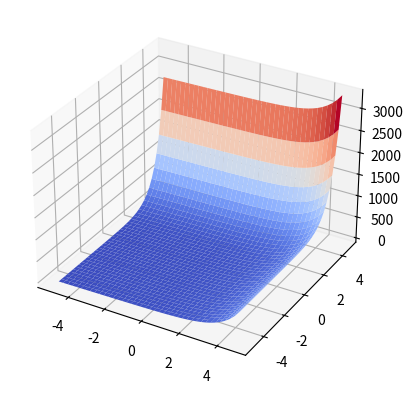

Write the Python code that produced this figure.
# %%
from matplotlib import cm 
from matplotlib.pyplot import figure
from matplotlib import pyplot as plt
import math
import numpy as np
figure(figsize=(8,6), dpi=100)
fig, ax = plt.subplots(subplot_kw={"projection":"3d"})

X = np.arange(-5, 5, 0.25)
Y = np.arange(-5, 5, .25)

X, Y = np.meshgrid(X, Y)
print(X.shape, Y.shape)

R = (6*X + 5*math.e**X + 5*Y*math.e**Y)

surf = ax.plot_surface(X, Y, R, cmap=cm.coolwarm)

